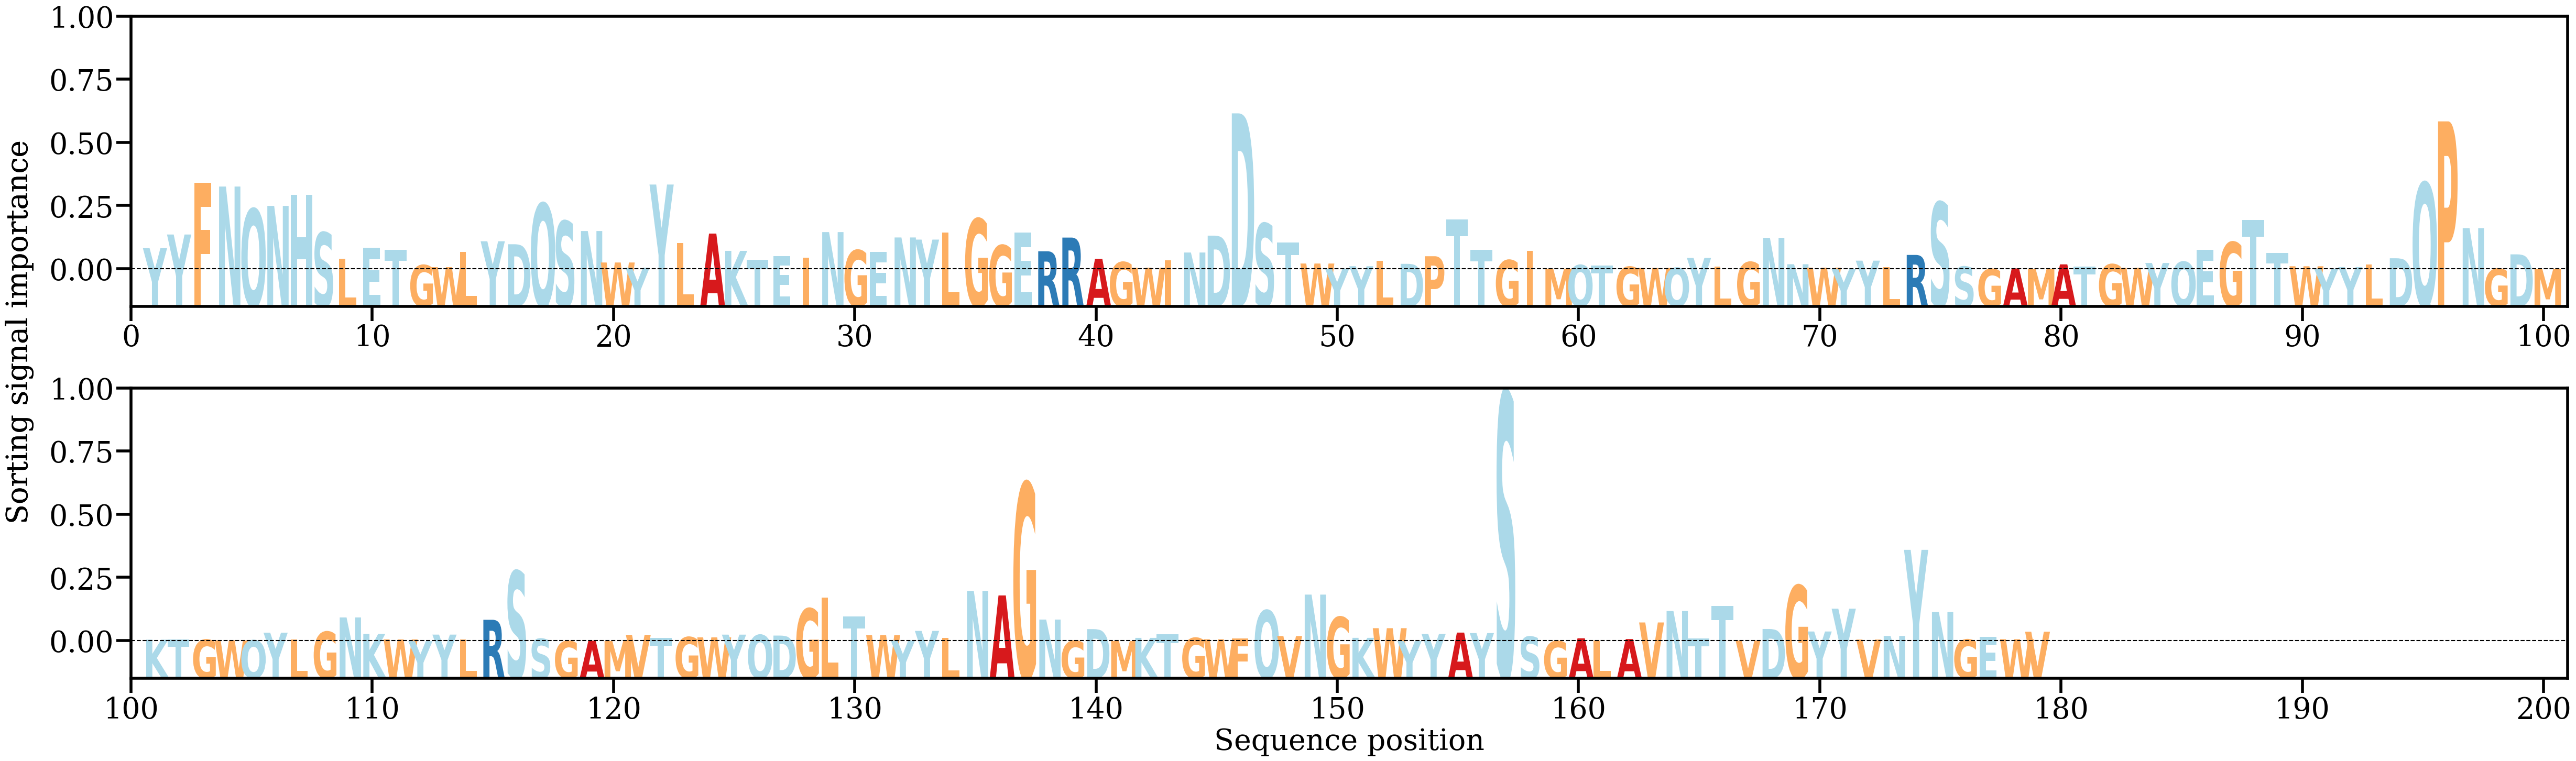

Data behind this chart, as committed beside it:
AA, Alpha
Y, [0.00568783]
Y, [0.00933906]
F, [0.02319498]
N, [0.02219867]
Q, [0.01619192]
N, [0.01700834]
H, [0.01997311]
S, [0.00988653]
L, [0.00281194]
E, [0.00585151]
T, [0.00520552]
G, [0.00113518]
W, [0.00059757]
L, [0.00474055]
Y, [0.00752645]
D, [0.00672923]
Q, [0.0176946]
S, [0.01293687]
N, [0.01027083]
W, [0.00183638]
Y, [0.00044051]
Y, [0.02274025]
L, [0.0070339]
A, [0.00959392]
K, [0.00495416]
T, [0.00250728]
E, [0.00360675]
I, [0.0031609]
N, [0.00998492]
G, [0.00513957]
E, [0.00469458]
N, [0.00854754]
Y, [0.00797453]
L, [0.009889]
G, [0.01356735]
G, [0.0064527]
E, [0.00980594]
R, [0.00484847]
R, [0.00851687]
A, [0.00283822]
G, [0.00193549]
W, [0.00043382]
I, [0.00239931]
N, [0.00451259]
D, [0.0090362]
D, [0.04182802]
S, [0.01230444]
T, [0.00714535]
W, [0.00156137]
Y, [0.00018851]
Y, [0.00083656]
L, [0.00227251]
D, [0.00147811]
P, [0.00351686]
T, [0.01339238]
T, [0.00516644]
G, [0.00246956]
I, [0.00496188]
M, [0.00018043]
Q, [0.00113502]
... 119 more rows
